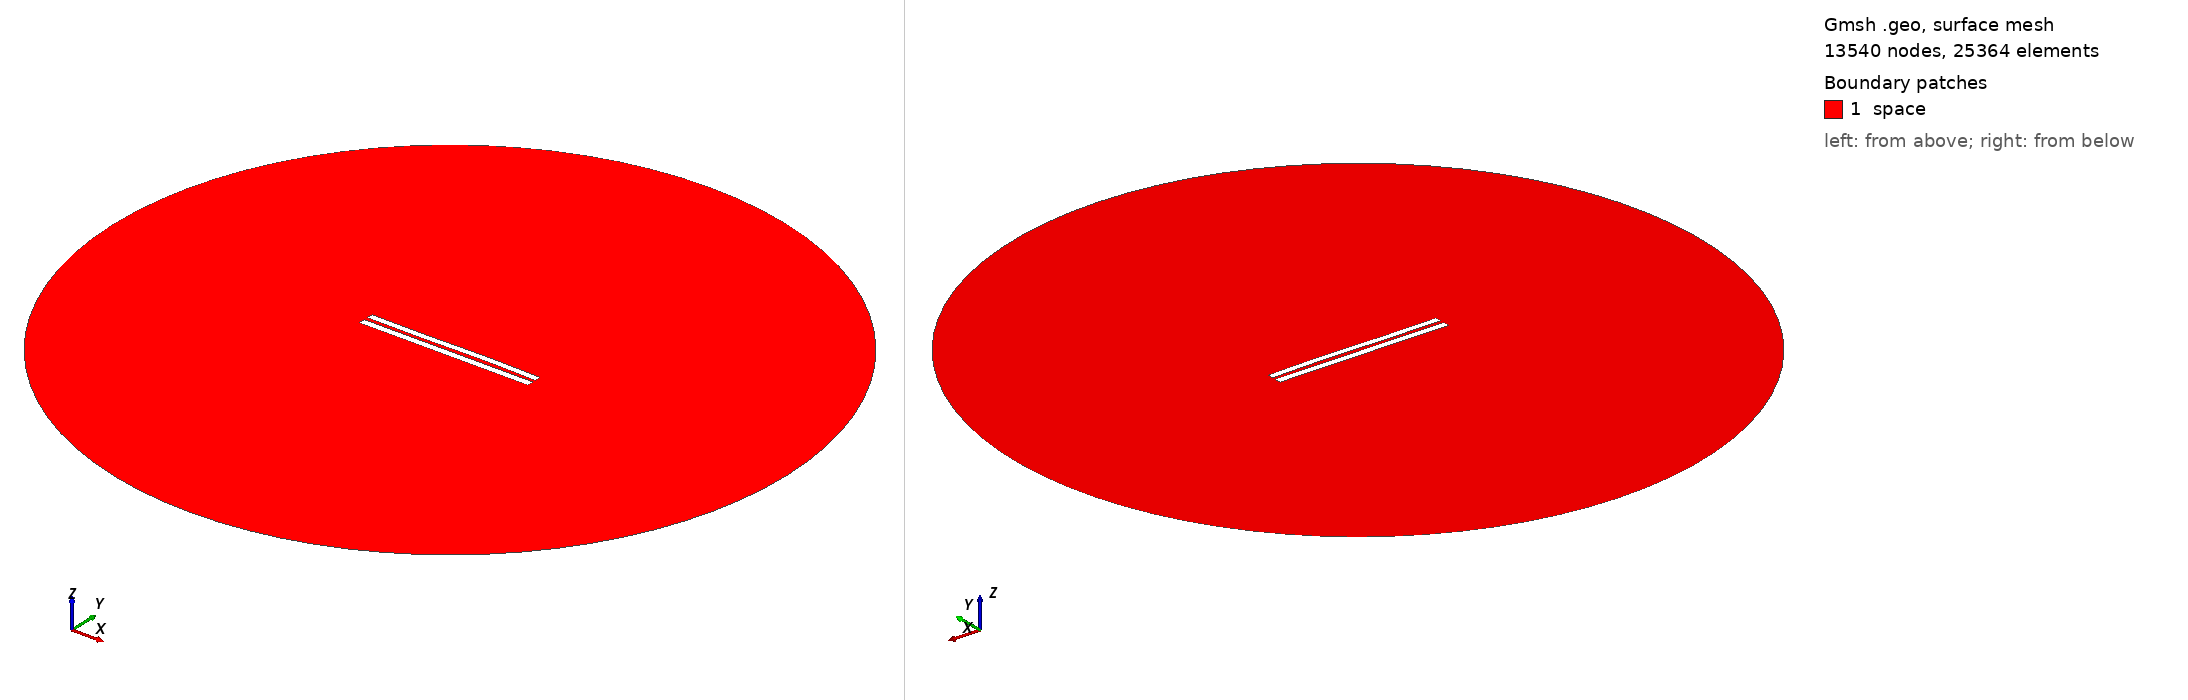

Gmsh geometry script, surface-meshed: 13540 nodes, 25364 surface elements. Boundary patches (legend numbers): 1 space. Left view from above one corner, right view from below the opposite corner. Legend entries are the model's physical surfaces. The drawing asked Gmsh for element sizes between 1% and 20% of the model's largest extent; the script's own settings can give other sizes.

=== 5328.geo (drawn) ===
//---------------------------------------
// Geometry kernel
//---------------------------------------

SetFactory("OpenCASCADE");



//---------------------------------------
// Parameters of the geometry
//---------------------------------------

// Overetch of the upper plate
overetch = 0.125;

// Distance between the plates
distance = 2.25;

// Discretization over the x axis (for the deformation)
nx = 50; 

// Length of the plate
L = 100 - overetch; 

// Number of modes
n = 4; 

// 1st mode coefficient
coeff(1) = 0.0;
beta(1) = 0.596864 * 3.1415926535 / L;

// 2nd mode coefficient
coeff(2) = 0.07499999999999998;
beta(2) = 1.49418 * 3.1415926535 / L;

// 3rd mode coefficient
coeff(3) = -0.15;
beta(3) = 2.50025 * 3.1415926535 / L;

// 4th mode coefficient
coeff(4) = 0.0;
beta(4) = 3.49999 * 3.1415926535 / L;



//---------------------------------------
// Upper plate (deformed rectangle)
//---------------------------------------

// Coordiantes of the upper plate
xmin = -50;
xmax = 50 - overetch;

// Height of the upper plate
yheight = 4 - 2 * overetch;

// Indexes of the points
UpperID[] = {};
LowerID[] = {};
LeftID[] = {};
RightID[] = {};

// Point index
p = 1;

// Horizontal edges
For i In {1:nx}
    x = xmin + (i-1)*(xmax - xmin)/(nx-1);

    y_bottom = distance / 2 + overetch;
    For j In {1:n}
        C = (Cosh(beta(j)*L) + Cos(beta(j)*L)) / (Sinh(beta(j)*L) + Sin(beta(j)*L));
        y_bottom  = y_bottom + coeff(j) * (Cosh(beta(j)*(x+50)) - Cos(beta(j)*(x+50)) - C * (Sinh(beta(j)*(x+50)) - Sin(beta(j)*(x+50))));
    EndFor

    y_top = y_bottom + yheight;

    Point(p) = {x, y_top, 0, 1.0};
    UpperID[i] = p;
    p = p + 1;

    Point(p) = {x, y_bottom, 0, 1.0};
    LowerID[i] = p;
    p = p + 1;
EndFor

// Create point lists
UpperPts[] = {}; LowerPts[] = {};
For i In {1:nx}
  UpperPts[] += {UpperID[i]};
  LowerPts[] += {LowerID[i]};
EndFor

// Build splines
Spline(1) = {UpperPts[]};
Spline(2) = {LowerPts[]};
Line(3) = {LowerPts[nx-1], UpperPts[nx-1]};
Line(4) = {LowerPts[0], UpperPts[0]};

// Build the plane surface
Curve Loop(1) = {2, 3, -1, -4};
Plane Surface(1) = {1};



//---------------------------------------
// Lower plate (rectangle)
//---------------------------------------

// Vertices
Point(1001) = {-50, -1, 0, 1.0};
Point(1002) = { 50, -1, 0, 1.0};
Point(1003) = { 50,  -5, 0, 1.0};
Point(1004) = {-50,  -5, 0, 1.0};

// Edges
Line(5) = {1001, 1002};
Line(6) = {1002, 1003};
Line(7) = {1003, 1004};
Line(8) = {1004, 1001};

// Plane surface
Line Loop(2) = {5, 6, 7, 8};
Plane Surface(2) = {2}; 



//---------------------------------------
// Outer (fictious) boundary
//---------------------------------------

// Points
Point(1005) = {0, 0, 0};       // Center
Point(1006) = {200, 0, 0};     // Start point
Point(1007) = {0, 200, 0};     // 90 degrees
Point(1008) = {-200, 0, 0};    // 180 degrees
Point(1009) = {0, -200, 0};    // 270 degrees

// Circle arcs (each needs start, center, end)
Circle(9) = {1006, 1005, 1007};
Circle(10) = {1007, 1005, 1008};
Circle(11) = {1008, 1005, 1009};
Circle(12) = {1009, 1005, 1006};

// Plane surface for the entire domain
Curve Loop(3) = {9, 10, 11, 12};
Surface(3) = {3};

// Subtract the plates from the whole domain to obtain the actual domain where we want to solve the equations
BooleanDifference{ Surface{3}; Delete; }{ Surface{1}; Surface{2}; Delete; }




//---------------------------------------
// Transfinite Lines/Curves
//---------------------------------------

// Set the number of points on the boundaries
r = 7;

// Plates
Transfinite Curve {1, 2} = 50*r Using Progression 1;
Transfinite Curve {3, 4} = 2*r Using Progression 1;
Transfinite Line {5, 7} = 50*r Using Progression 1;
Transfinite Line {6, 8} = 2*r Using Progression 1;

// Outer boundary
Transfinite Line {9, 10, 11, 12} = 20 Using Progression 1;



//---------------------------------------
// Physical groups
//---------------------------------------                

// Physical curves (boundaries)
Physical Line("force_segment", 10) = {2};
Physical Line("upper_plate", 11) = {1, 3, 4};
Physical Line("lower_plate", 12) = {5, 6, 7, 8};
Physical Line("boundary", 20) = {9, 10, 11, 12};

// Physical Surfaces
Physical Surface("space", 30) = {3};



//---------------------------------------
// 6. Generate the Mesh
//---------------------------------------

// 2D mesh generation
Mesh 2;
